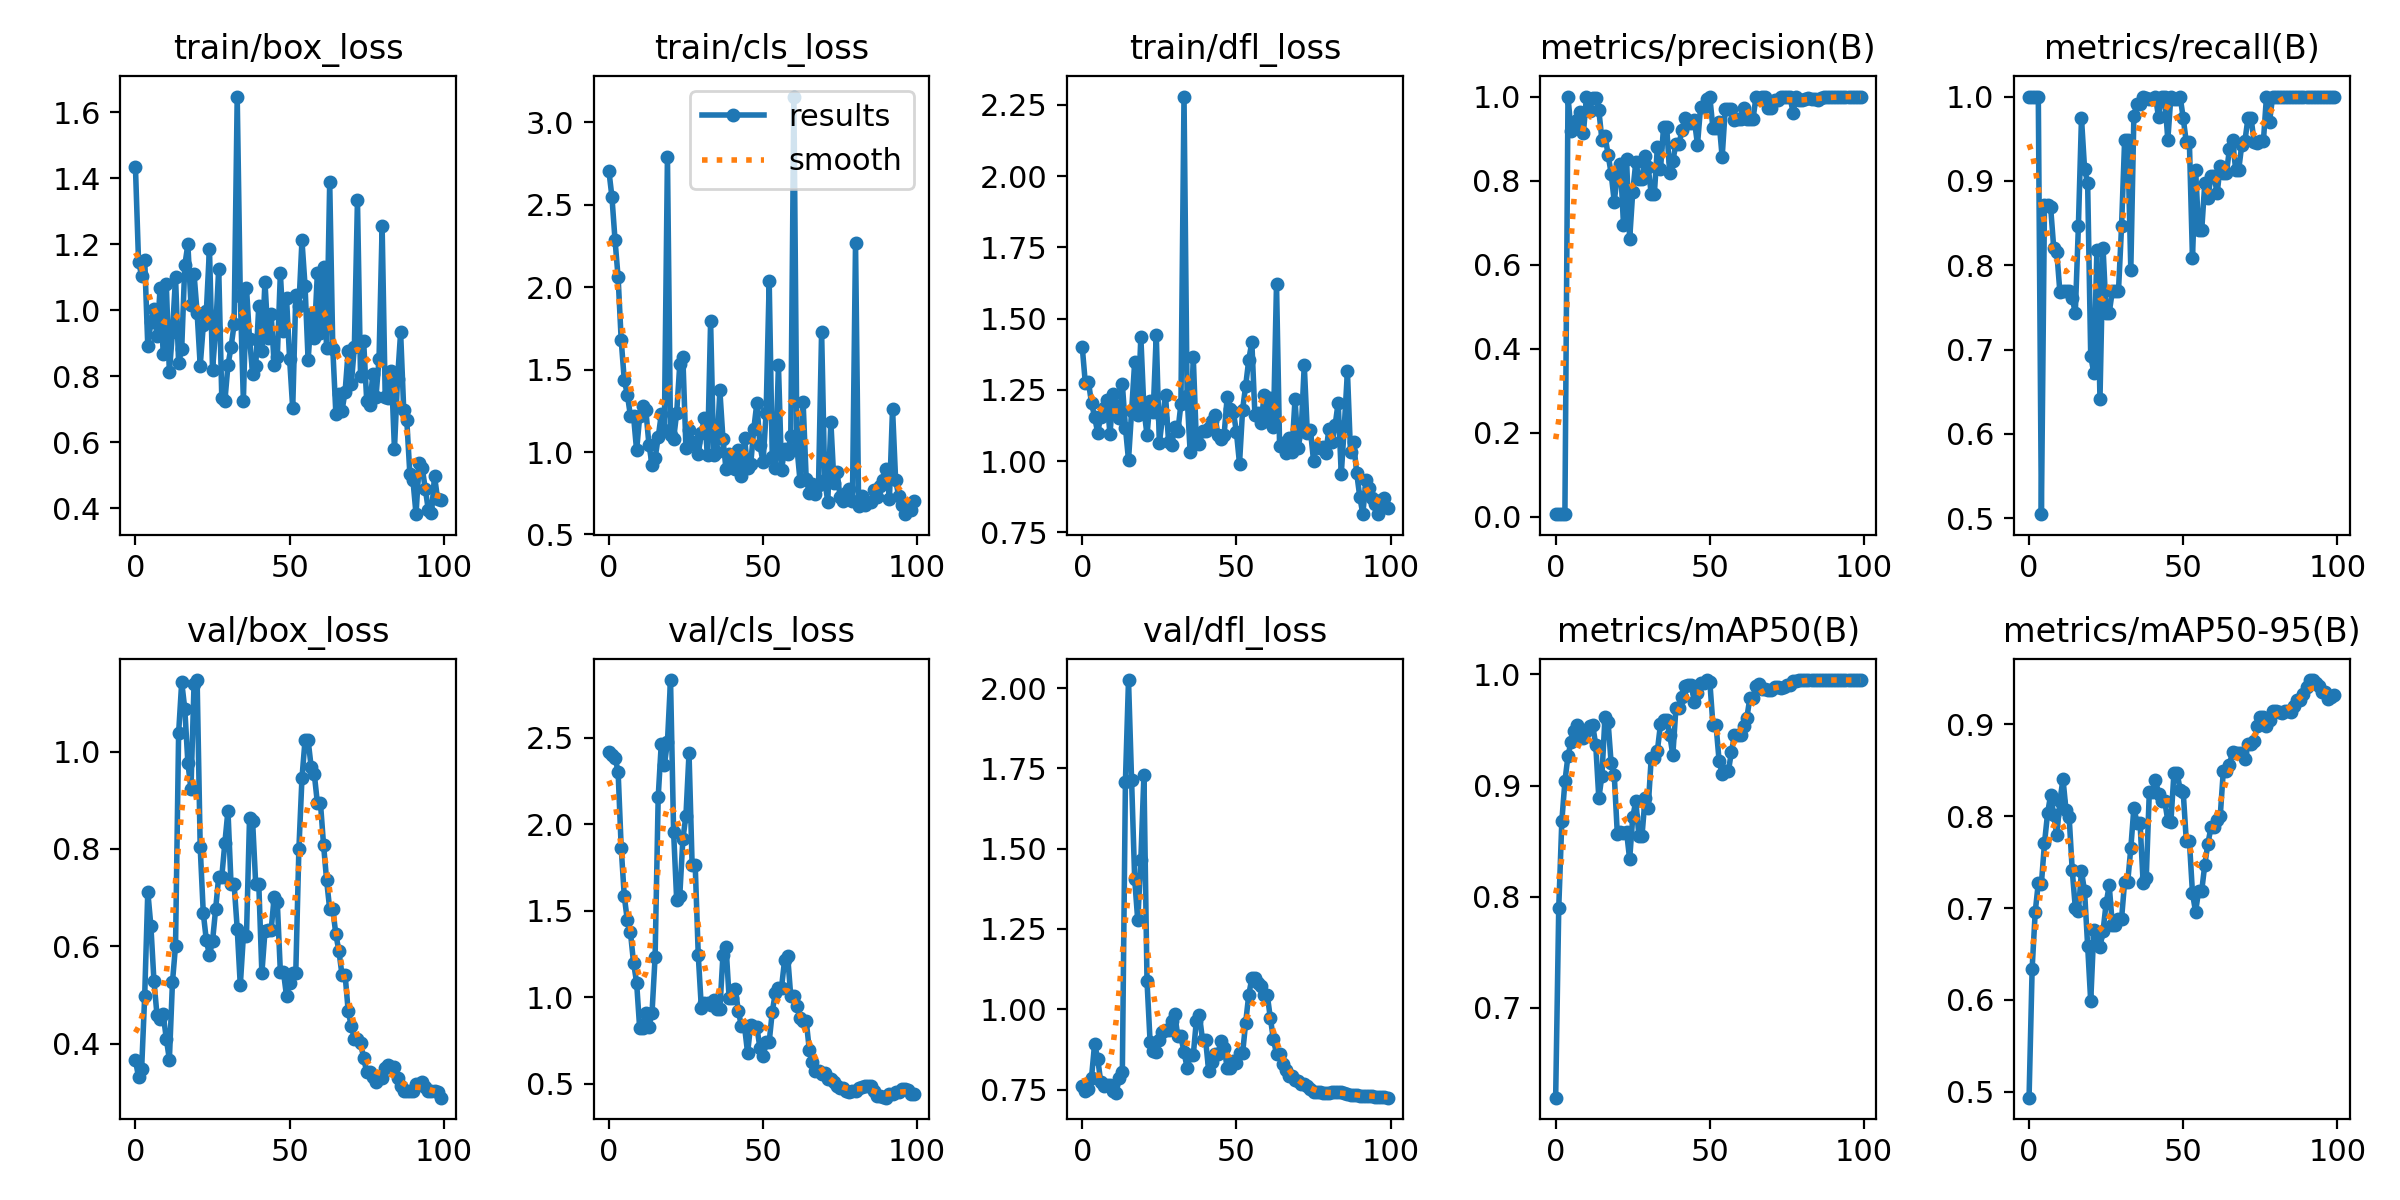

Values plotted in this chart, from the file beside it:
epoch, train/box_loss, train/cls_loss, train/dfl_loss, metrics/precision(B), metrics/recall(B), metrics/mAP50(B), metrics/mAP50-95(B), val/box_loss, val/cls_loss, val/dfl_loss, lr/pg0, lr/pg1, lr/pg2
0, 1.432, 2.708, 1.401, 0.00704, 1, 0.6192, 0.4934, 0.3656, 2.418, 0.7611, 4e-05, 4e-05, 4e-05
1, 1.147, 2.547, 1.273, 0.00664, 1, 0.7899, 0.6342, 0.3315, 2.405, 0.7468, 9.901e-05, 9.901e-05, 9.901e-05
2, 1.104, 2.286, 1.279, 0.00627, 1, 0.868, 0.6959, 0.3475, 2.386, 0.7531, 0.0001568, 0.0001568, 0.0001568
3, 1.153, 2.06, 1.204, 0.00602, 1, 0.9038, 0.7273, 0.4985, 2.306, 0.7873, 0.0002135, 0.0002135, 0.0002135
4, 0.8908, 1.68, 1.156, 1, 0.5049, 0.9268, 0.7265, 0.7124, 1.866, 0.8919, 0.0002689, 0.0002689, 0.0002689
5, 0.9632, 1.437, 1.1, 0.9168, 0.8718, 0.9395, 0.7704, 0.642, 1.584, 0.8464, 0.0003232, 0.0003232, 0.0003232
6, 1.004, 1.348, 1.156, 0.9251, 0.8718, 0.9489, 0.803, 0.5285, 1.444, 0.7735, 0.0003762, 0.0003762, 0.0003762
7, 0.9204, 1.219, 1.188, 0.9443, 0.8686, 0.9543, 0.8232, 0.4579, 1.376, 0.7612, 0.0004281, 0.0004281, 0.0004281
8, 1.067, 1.22, 1.213, 0.9622, 0.8205, 0.9475, 0.8012, 0.4502, 1.2, 0.7644, 0.0004788, 0.0004788, 0.0004788
9, 0.8668, 1.009, 1.096, 0.9138, 0.8156, 0.9429, 0.7793, 0.4599, 1.085, 0.7655, 0.0005283, 0.0005283, 0.0005283
10, 1.079, 1.216, 1.237, 1, 0.7681, 0.9495, 0.8164, 0.4105, 0.8193, 0.7463, 0.0005766, 0.0005766, 0.0005766
11, 0.8112, 1.28, 1.192, 0.966, 0.7692, 0.954, 0.8406, 0.3671, 0.82, 0.7396, 0.0006238, 0.0006238, 0.0006238
12, 0.9334, 1.252, 1.152, 0.997, 0.7692, 0.9546, 0.8064, 0.5263, 0.9111, 0.786, 0.0006697, 0.0006697, 0.0006697
13, 1.099, 1.045, 1.271, 0.9977, 0.7692, 0.9367, 0.7993, 0.6015, 0.8306, 0.8032, 0.0007145, 0.0007145, 0.0007145
14, 0.8389, 0.9242, 1.118, 0.9674, 0.7607, 0.8886, 0.7414, 1.038, 0.9095, 1.709, 0.000758, 0.000758, 0.000758
15, 0.8829, 0.9631, 1.004, 0.8975, 0.7436, 0.909, 0.7003, 1.143, 1.234, 2.025, 0.0008004, 0.0008004, 0.0008004
16, 1.136, 1.089, 1.175, 0.9073, 0.8461, 0.9618, 0.6969, 1.088, 2.157, 1.713, 0.0008416, 0.0008416, 0.0008416
17, 1.199, 1.228, 1.348, 0.8617, 0.9744, 0.9574, 0.7401, 0.9773, 2.467, 1.406, 0.0008816, 0.0008816, 0.0008816
18, 1.016, 1.136, 1.162, 0.8168, 0.9146, 0.92, 0.7184, 0.9228, 2.343, 1.276, 0.0009204, 0.0009204, 0.0009204
19, 1.109, 2.792, 1.436, 0.7499, 0.8974, 0.9099, 0.6591, 1.139, 2.476, 1.465, 0.000958, 0.000958, 0.000958
20, 0.9916, 1.101, 1.181, 0.8124, 0.6923, 0.8564, 0.5983, 1.147, 2.835, 1.729, 0.0009945, 0.0009945, 0.0009945
21, 0.8318, 1.08, 1.093, 0.8398, 0.6723, 0.8583, 0.6759, 0.8034, 1.957, 1.087, 0.00103, 0.00103, 0.00103
22, 0.9534, 1.238, 1.211, 0.6949, 0.8177, 0.8577, 0.6683, 0.668, 1.562, 0.8986, 0.001064, 0.001064, 0.001064
23, 0.9969, 1.532, 1.172, 0.8508, 0.641, 0.8583, 0.6577, 0.612, 1.587, 0.8699, 0.001097, 0.001097, 0.001097
24, 1.187, 1.574, 1.444, 0.6602, 0.8205, 0.8336, 0.6751, 0.5819, 1.914, 0.8668, 0.001128, 0.001128, 0.001128
25, 0.8196, 1.026, 1.063, 0.7736, 0.7436, 0.8717, 0.7053, 0.6108, 2.051, 0.9052, 0.001159, 0.001159, 0.001159
26, 0.9383, 1.135, 1.152, 0.8441, 0.7436, 0.886, 0.7246, 0.6762, 2.412, 0.9282, 0.001188, 0.001188, 0.001188
27, 1.125, 1.051, 1.232, 0.8037, 0.7692, 0.8548, 0.6819, 0.7432, 1.767, 0.9365, 0.001216, 0.001216, 0.001216
28, 0.7329, 1.059, 1.068, 0.8037, 0.7692, 0.8548, 0.6819, 0.7432, 1.767, 0.9365, 0.001243, 0.001243, 0.001243
29, 0.7246, 0.9884, 1.057, 0.8591, 0.7692, 0.8886, 0.6878, 0.8127, 1.242, 0.9625, 0.001269, 0.001269, 0.001269
30, 0.8328, 1.115, 1.121, 0.8326, 0.8461, 0.8801, 0.6883, 0.8789, 0.9376, 0.9838, 0.001293, 0.001293, 0.001293
31, 0.8872, 1.206, 1.105, 0.7682, 0.9487, 0.9251, 0.7287, 0.7273, 0.9664, 0.9155, 0.001317, 0.001317, 0.001317
32, 0.957, 0.9804, 1.2, 0.7682, 0.9487, 0.9251, 0.7287, 0.7273, 0.9664, 0.9155, 0.001339, 0.001339, 0.001339
33, 1.647, 1.792, 2.28, 0.8804, 0.7949, 0.9316, 0.7652, 0.6364, 0.954, 0.866, 0.001347, 0.001347, 0.001347
34, 1.042, 0.979, 1.228, 0.8265, 0.9775, 0.9552, 0.8094, 0.5199, 0.985, 0.8185, 0.001347, 0.001347, 0.001347
35, 0.7253, 0.9994, 1.031, 0.928, 0.9914, 0.9594, 0.7929, 0.6207, 0.9297, 0.8562, 0.001327, 0.001327, 0.001327
36, 1.068, 1.373, 1.366, 0.928, 0.9914, 0.9594, 0.7929, 0.6207, 0.9297, 0.8562, 0.001307, 0.001307, 0.001307
37, 0.9133, 1.081, 1.072, 0.8171, 1, 0.9458, 0.7275, 0.8638, 1.243, 0.9642, 0.001287, 0.001287, 0.001287
38, 0.8072, 0.8941, 1.062, 0.8475, 0.9978, 0.9274, 0.7323, 0.8567, 1.294, 0.9819, 0.001267, 0.001267, 0.001267
39, 0.8299, 0.9872, 1.108, 0.8861, 0.9977, 0.9697, 0.8264, 0.728, 0.9971, 0.9045, 0.001248, 0.001248, 0.001248
40, 1.014, 0.9565, 1.105, 0.8861, 0.9977, 0.9697, 0.8264, 0.728, 0.9971, 0.9045, 0.001228, 0.001228, 0.001228
41, 0.8755, 0.8947, 1.115, 0.9215, 1, 0.9796, 0.8398, 0.5448, 1.047, 0.808, 0.001208, 0.001208, 0.001208
42, 1.086, 1.011, 1.141, 0.9501, 0.9755, 0.9894, 0.8244, 0.6305, 0.9209, 0.8372, 0.001188, 0.001188, 0.001188
43, 0.9159, 0.8549, 1.162, 0.9371, 1, 0.9902, 0.8165, 0.6331, 0.8307, 0.8602, 0.001168, 0.001168, 0.001168
44, 0.9883, 1.084, 1.092, 0.9371, 1, 0.9902, 0.8165, 0.6331, 0.8307, 0.8602, 0.001149, 0.001149, 0.001149
45, 0.8339, 0.9032, 1.077, 0.9431, 0.9487, 0.9753, 0.7953, 0.7023, 0.6777, 0.902, 0.001129, 0.001129, 0.001129
46, 0.857, 0.9256, 1.092, 0.8857, 1, 0.983, 0.7939, 0.6906, 0.8422, 0.8803, 0.001109, 0.001109, 0.001109
47, 1.111, 1.138, 1.225, 0.9749, 0.9966, 0.992, 0.8475, 0.5473, 0.8273, 0.8182, 0.001089, 0.001089, 0.001089
48, 0.9362, 1.298, 1.181, 0.9749, 0.9966, 0.992, 0.8475, 0.5473, 0.8273, 0.8182, 0.001069, 0.001069, 0.001069
49, 1.036, 1.042, 1.174, 0.9949, 1, 0.995, 0.8289, 0.4974, 0.7066, 0.8373, 0.00105, 0.00105, 0.00105
50, 0.8512, 0.938, 1.102, 0.9989, 0.9744, 0.9936, 0.8263, 0.5253, 0.6582, 0.833, 0.00103, 0.00103, 0.00103
51, 0.7024, 1.235, 0.9918, 0.9248, 0.9458, 0.955, 0.7731, 0.5461, 0.7413, 0.8623, 0.00101, 0.00101, 0.00101
52, 1.045, 2.035, 1.181, 0.9248, 0.9458, 0.955, 0.7731, 0.5461, 0.7413, 0.8623, 0.0009902, 0.0009902, 0.0009902
53, 1.011, 0.9702, 1.265, 0.9403, 0.8084, 0.9225, 0.7164, 0.7993, 0.9159, 0.9583, 0.0009704, 0.0009704, 0.0009704
54, 1.211, 0.902, 1.356, 0.8558, 0.9135, 0.9105, 0.6959, 0.9451, 1.026, 1.045, 0.0009506, 0.0009506, 0.0009506
55, 1.074, 1.526, 1.418, 0.9704, 0.8418, 0.9128, 0.7188, 1.024, 1.056, 1.096, 0.0009308, 0.0009308, 0.0009308
56, 0.8476, 0.8919, 1.161, 0.9704, 0.8418, 0.9128, 0.7188, 1.024, 1.056, 1.096, 0.000911, 0.000911, 0.000911
57, 0.9877, 1.017, 1.17, 0.9707, 0.8974, 0.9301, 0.7473, 0.9678, 1.215, 1.08, 0.0008912, 0.0008912, 0.0008912
58, 0.9167, 0.9882, 1.134, 0.9449, 0.8796, 0.9458, 0.7701, 0.9544, 1.236, 1.073, 0.0008714, 0.0008714, 0.0008714
59, 1.112, 1.1, 1.233, 0.9464, 0.9063, 0.9454, 0.7879, 0.8945, 1.004, 1.045, 0.0008516, 0.0008516, 0.0008516
... 40 more rows
